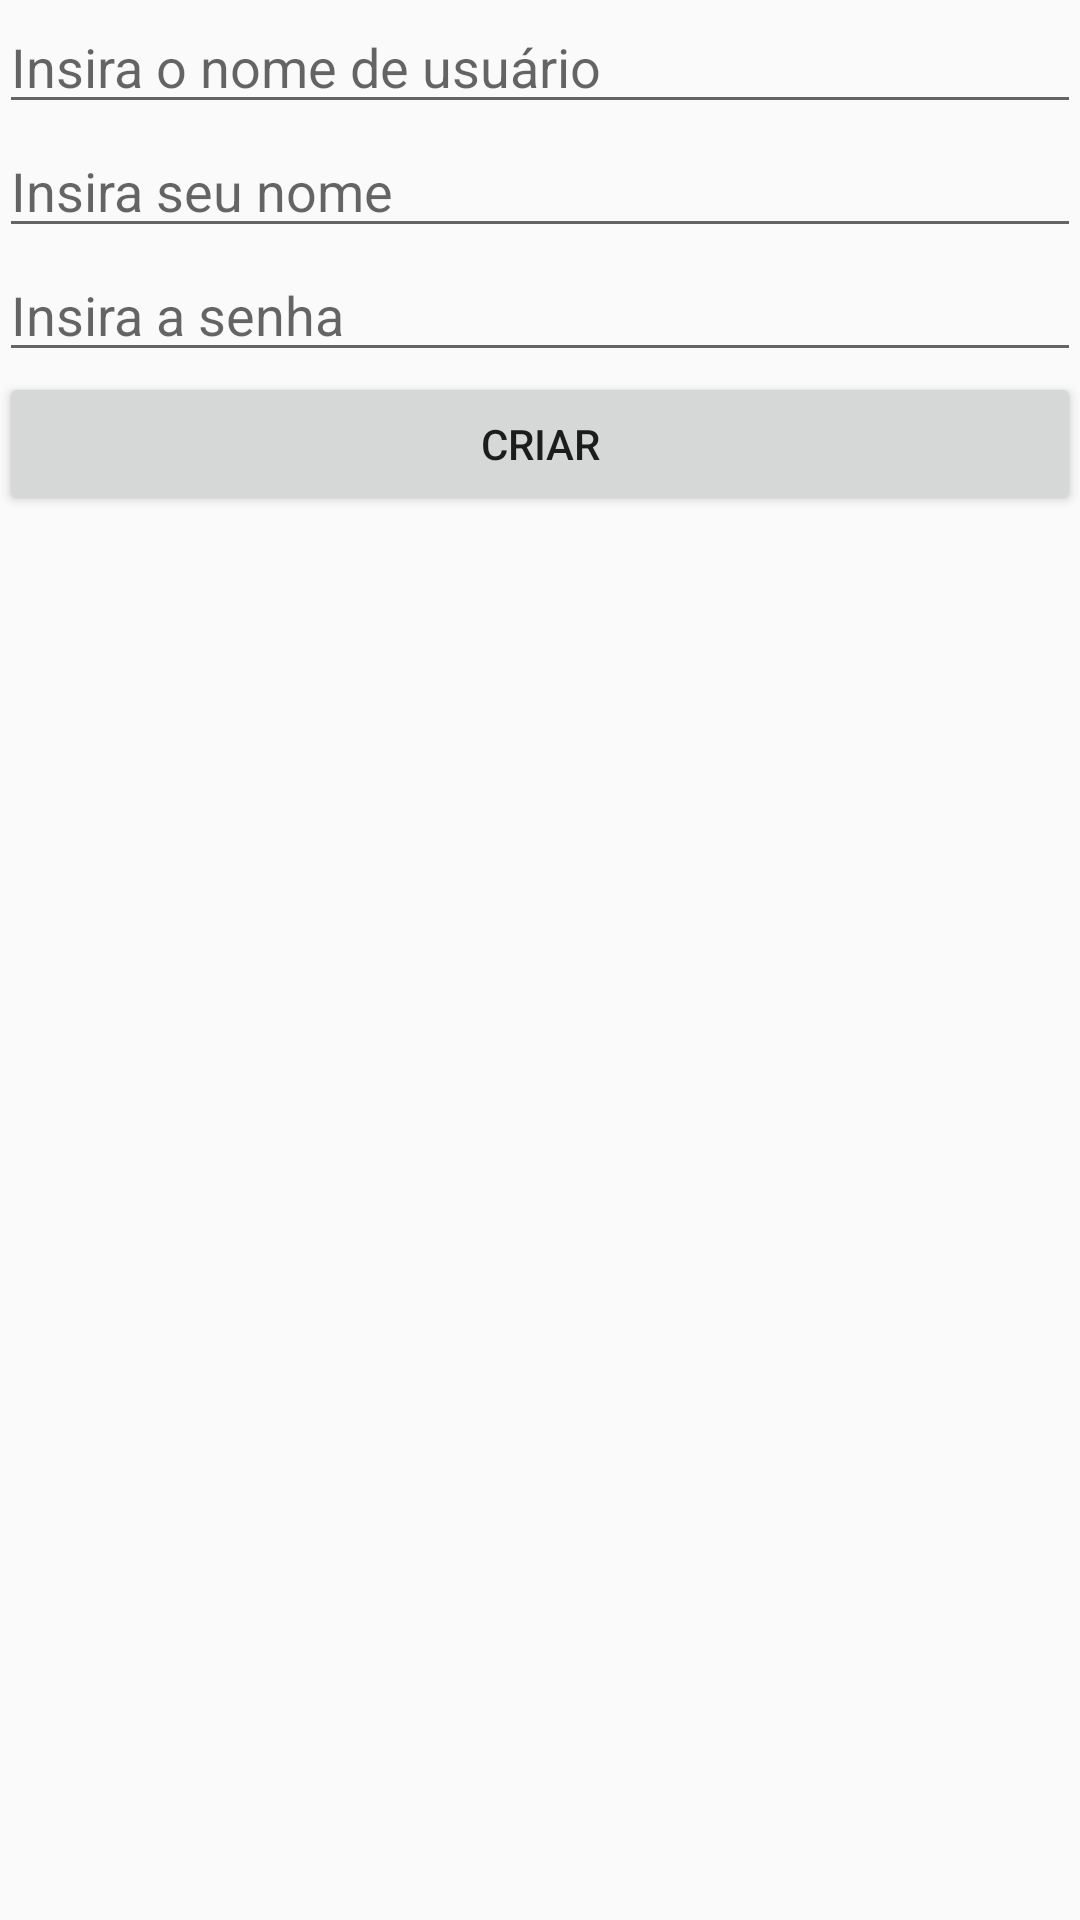

Android layout source for this screen:
<!-- AndroidManifest.xml: application theme AppTheme -->
<!-- res/layout/activity_new_user.xml -->
<?xml version="1.0" encoding="utf-8"?>
<RelativeLayout xmlns:android="http://schemas.android.com/apk/res/android"
    xmlns:tools="http://schemas.android.com/tools"
    android:id="@+id/activity_new_user"
    android:layout_width="match_parent"
    android:layout_height="match_parent"
    android:paddingBottom="@dimen/activity_vertical_margin"
    android:paddingLeft="@dimen/activity_horizontal_margin"
    android:paddingRight="@dimen/activity_horizontal_margin"
    android:paddingTop="@dimen/activity_vertical_margin"
    tools:context="com.example.demointent.NewUserActivity">

    <LinearLayout
        android:layout_width="match_parent"
        android:layout_height="wrap_content"
        android:orientation="vertical">

        <EditText
            android:id="@+id/etUsername"
            style="@style/inputs"
            android:hint="@string/hint_username"/>

        <EditText
            android:id="@+id/etNome"
            style="@style/inputs"
            android:hint="@string/hint_name"/>

        <EditText
            android:id="@+id/etPassword"
            style="@style/inputs_senha"
            android:hint="@string/hint_password"/>

        <Button
            android:id="@+id/btCreate"
            android:layout_width="match_parent"
            android:layout_height="wrap_content"
            android:text="@string/create"/>

    </LinearLayout>

</RelativeLayout>
<!-- resources referenced by this layout -->
<resources>
  <string name="create">Criar</string>
  <string name="hint_name">Insira seu nome</string>
  <string name="hint_password">Insira a senha</string>
  <string name="hint_username">Insira o nome de usuário</string>
  <style name="inputs">
          <item name="android:layout_height">wrap_content</item>
          <item name="android:layout_width">match_parent</item>
      </style>
  <style name="inputs_senha" parent="inputs">
          <item name="android:inputType">textPassword</item>
      </style>
  <style name="AppTheme" parent="Theme.AppCompat.Light.DarkActionBar">
          
          <item name="colorPrimary">@color/colorPrimary</item>
          <item name="colorPrimaryDark">@color/colorPrimaryDark</item>
          <item name="colorAccent">@color/colorAccent</item>
      </style>
  <!-- not gathered from this repository: default colours our renderer supplied (Android Studio template values) -->
  <color name="colorPrimary">#FF6200EE</color>
  <color name="colorPrimaryDark">#FF3700B3</color>
  <color name="colorAccent">#FF03DAC5</color>
</resources>
